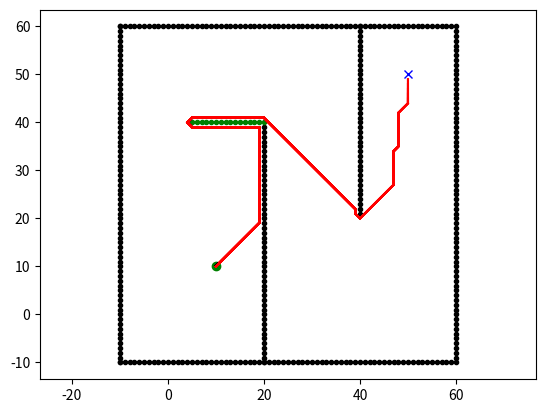

Recreate this plot in Python.
# Dynamic A# 알고리즘 예제
import math
from sys import maxsize # 무한대 사용
import matplotlib.pyplot as plt

show_animation = True


class State:

    def __init__(self, x, y): # 좌표
        self.x = x
        self.y = y
        self.parent = None # 부모 노드 : 경로 역추적용
        self.state = "." # 기본상태(new)
        self.t = "new"  # tag : new, open, close (알고리즘이 사용함) 
        self.h = 0 # 휴리스틱 비용 / (f_cost와 비슷한 개념)
        self.k = 0 # 최소 비용 / open list에서 최소 k값을 가진 노드 꺼냄 / 우선순위 개념
    
    # 이동비용(cost) 정의
    def cost(self, state): # self(현재칸)에서 state(다른칸)으로 가는 비용 계산
        if self.state == "#" or state.state == "#": # 장애물 칸(#)이면
            return maxsize # 무한대 비용 반환(이동불가)

        return math.sqrt(math.pow((self.x - state.x), 2) + # 유클리드 거리(대각선 이동 가능) = 두 칸 사이 거리 
                         math.pow((self.y - state.y), 2)) # pow:제곱 / sqrt:루트

    def set_state(self, state): # set_state()함수 : self 노드 상태(state)를 문자열로 바꾸는 함수 (노드에 라벨을 붙이는 함수)
        """
        .: new
        #: obstacle
        e: oparent of current state
        *: closed state
        s: current state
        """
        if state not in ["s", ".", "#", "e", "*"]: # 허용된 문자 아니면 무시
            return
        self.state = state # 현재 노드 상태 표시 = 문자열로(state) / 문자열 state를 self.state에 저장
        # ex) self.state = "#" 

class Map:

    def __init__(self, row, col):
        self.row = row # 맵 행 개수
        self.col = col # 맵 열 개수
        self.map = self.init_map() # 2D 리스트로 맵 생성

    def init_map(self): 
        map_list = [] # 맵 전체를 담을 리스트
        for i in range(self.row): # 세로 행 개수(row)만큼 i개 행이 만들어짐 
            tmp = [] # 행 하나를 임시로 담는 리스트 / 가로 한줄 
            for j in range(self.col): # 가로 열 개수(col)만큼 j개 열이 만들어짐
                tmp.append(State(i, j)) # (i, j) 좌표를 가진 State 객체 생성 후, tmp 리스트에 추가
            map_list.append(tmp) # 한 행이 완성되면, map_list에 추가
        return map_list # 2D 리스트(map_list) 반환
        
        """
        row = 2 (i=0,1)
        col = 3 (j=0,1,2)

        i = 0 → tmp = []
            j = 0 → tmp.append(State(0,0))
            j = 1 → tmp.append(State(0,1))
            j = 2 → tmp.append(State(0,2))
            map_list.append(tmp)

        i = 1 → tmp = []
            j = 0 → tmp.append(State(1,0))
            j = 1 → tmp.append(State(1,1))
            j = 2 → tmp.append(State(1,2))
            map_list.append(tmp)

        return map_list
                최종 map_list = 
                [[State(0,0), State(0,1), State(0,2)],
                 [State(1,0), State(1,1), State(1,2)]]

        """


    def get_neighbors(self, state): # 현재 노드(state)의 주변 8칸을 찾아서 리스트로 반환
        state_list = [] # 이웃 노드들을 담을 리스트(총 8개가 담길 수 있다)
        for i in [-1, 0, 1]: # (위, 가운데, 아래)
            for j in [-1, 0, 1]: # (왼쪽, 가운데, 오른쪽)
                if i == 0 and j == 0:
                    continue # (i, j) = (0, 0) = 현재 노드 자기자신 = 무시
                if state.x + i < 0 or state.x + i >= self.row: # 0 < state.x+i < row
                    continue # 맵 범위 벗어나면 무시 
                if state.y + j < 0 or state.y + j >= self.col: # 0 < state.y+j < col
                    continue # 무시  
                state_list.append(self.map[state.x + i][state.y + j]) # 유효한 이웃 노드면 이웃 리스트에 추가
        return state_list

    def set_obstacle(self, point_list): # 지정된 좌표를 장애물로 설정 함수
        for x, y in point_list: # point_list = (x1, y1), (x2, y2) ....
            if x < 0 or x >= self.row or y < 0 or y >= self.col: # 맵 범위 벗어나면 무시
                continue

            self.map[x][y].set_state("#") 


class Dstar:
    def __init__(self, maps):
        self.map = maps
        self.open_list = set() # open list 초기화 // set()함수 : 중복허용x  // open list : 현재 노드의 이웃노드8개 + 다음 확장한 노드의 이웃노드8개 ...
    
    def process_state(self): # 노드 확장(처리)하려고 할 때 
        x = self.min_state() # min_state() : open list에서 값이 가장 작은 노드!! 선택 = 우선순위(k)가 가장 높은 노드
        # x = 확장된 노드 (closed list에 추가될 노드)

        if x is None: # open list가 비어있으면 None 반환
            return -1

        k_old = self.get_kmin() # open list에서 (우선순위 가장 높은 노드의) 최소 k값!! 가져오기
        self.remove(x) # open list에서 x 노드 제거-> closed list에 추가됨

        if k_old < x.h: # 
            for y in self.map.get_neighbors(x): # 
                if y.h <= k_old and x.h > y.h + x.cost(y): # 
                    x.parent = y # 
                    x.h = y.h + x.cost(y) #
        if k_old == x.h:
            for y in self.map.get_neighbors(x):
                if y.t == "new" or y.parent == x and y.h != x.h + x.cost(y) \
                        or y.parent != x and y.h > x.h + x.cost(y):
                    y.parent = x
                    self.insert(y, x.h + x.cost(y))
        else:
            for y in self.map.get_neighbors(x):
                if y.t == "new" or y.parent == x and y.h != x.h + x.cost(y):
                    y.parent = x
                    self.insert(y, x.h + x.cost(y))
                else:
                    if y.parent != x and y.h > x.h + x.cost(y):
                        self.insert(x, x.h)
                    else:
                        if y.parent != x and x.h > y.h + x.cost(y) \
                                and y.t == "close" and y.h > k_old:
                            self.insert(y, y.h)
        return self.get_kmin()

    def min_state(self):
        if not self.open_list:
            return None
        min_state = min(self.open_list, key=lambda x: x.k)
        return min_state 

    def get_kmin(self):
        if not self.open_list:
            return -1
        k_min = min([x.k for x in self.open_list])
        return k_min

    def insert(self, state, h_new):
        if state.t == "new":
            state.k = h_new
        elif state.t == "open":
            state.k = min(state.k, h_new)
        elif state.t == "close":
            state.k = min(state.h, h_new)
        state.h = h_new
        state.t = "open"
        self.open_list.add(state)

    def remove(self, state):
        if state.t == "open":
            state.t = "close"
        self.open_list.remove(state)

    def modify_cost(self, x):
        if x.t == "close":
            self.insert(x, x.parent.h + x.cost(x.parent))

    def run(self, start, end):

        rx = []
        ry = []

        self.insert(end, 0.0)

        while True:
            self.process_state()
            if start.t == "close":
                break

        start.set_state("s")
        s = start
        s = s.parent
        s.set_state("e")
        tmp = start

        AddNewObstacle(self.map) # add new obstacle after the first search finished

        while tmp != end:
            tmp.set_state("*")
            rx.append(tmp.x)
            ry.append(tmp.y)
            if show_animation:
                plt.plot(rx, ry, "-r")
                plt.pause(0.01)
            if tmp.parent.state == "#":
                self.modify(tmp)
                continue
            tmp = tmp.parent
        tmp.set_state("e")

        return rx, ry

    def modify(self, state):
        self.modify_cost(state)
        while True:
            k_min = self.process_state()
            if k_min >= state.h:
                break

def AddNewObstacle(map:Map):
    ox, oy = [], []
    for i in range(5, 21):
        ox.append(i)
        oy.append(40)
    map.set_obstacle([(i, j) for i, j in zip(ox, oy)])
    if show_animation:
        plt.pause(0.001)
        plt.plot(ox, oy, ".g")

def main():
    m = Map(100, 100)
    ox, oy = [], []
    for i in range(-10, 60):
        ox.append(i)
        oy.append(-10)
    for i in range(-10, 60):
        ox.append(60)
        oy.append(i)
    for i in range(-10, 61):
        ox.append(i)
        oy.append(60)
    for i in range(-10, 61):
        ox.append(-10)
        oy.append(i)
    for i in range(-10, 40):
        ox.append(20)
        oy.append(i)
    for i in range(0, 40):
        ox.append(40)
        oy.append(60 - i)
    m.set_obstacle([(i, j) for i, j in zip(ox, oy)])

    start = [10, 10]
    goal = [50, 50]
    if show_animation:
        plt.plot(ox, oy, ".k")
        plt.plot(start[0], start[1], "og")
        plt.plot(goal[0], goal[1], "xb")
        plt.axis("equal")

    start = m.map[start[0]][start[1]]
    end = m.map[goal[0]][goal[1]]
    dstar = Dstar(m)
    rx, ry = dstar.run(start, end)

    if show_animation:
        plt.plot(rx, ry, "-r")
        plt.show()


if __name__ == '__main__':
    main()